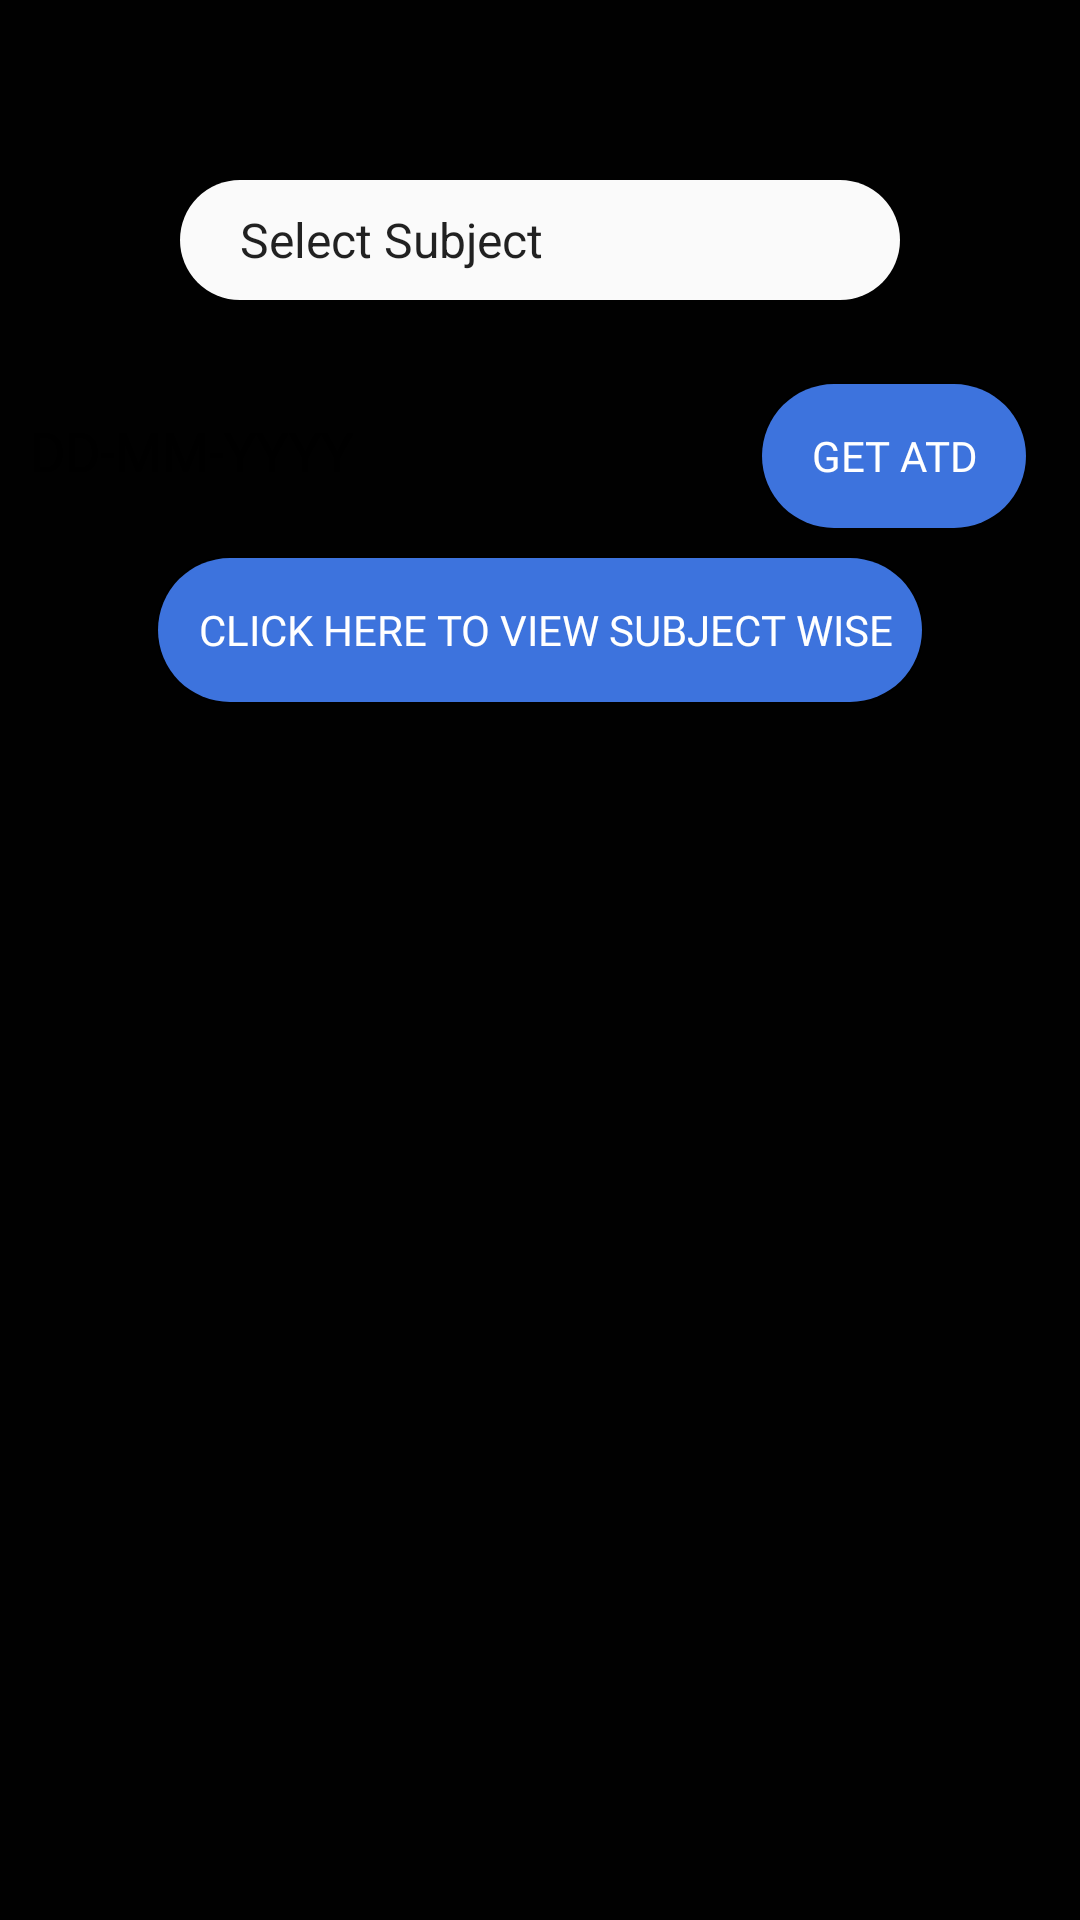

Layout XML and referenced resources for this Android screen:
<!-- AndroidManifest.xml: application theme AppTheme -->
<!-- res/layout/activity_show_attendance_student2.xml -->
<?xml version="1.0" encoding="utf-8"?>
<RelativeLayout xmlns:android="http://schemas.android.com/apk/res/android"
    xmlns:app="http://schemas.android.com/apk/res-auto"
    xmlns:tools="http://schemas.android.com/tools"
    android:layout_width="match_parent"
    android:layout_height="match_parent"
    tools:context=".ShowAttendanceStudent2"
    android:background="#010101">

    <Spinner
        android:id="@+id/spinnerSubject"
        android:background="@drawable/spinner"
        android:layout_width="match_parent"
        android:layout_height="40dp"

        android:entries="@array/subjects"
        tools:layout_editor_absoluteX="8dp"
        android:layout_marginLeft="60dp"
        android:layout_marginRight="60dp"

        app:layout_constraintTop_toTopOf="parent"
        android:layout_marginTop="60dp"
        app:layout_constraintVertical_bias="0.549" />

    <LinearLayout
        android:layout_width="match_parent"
        android:layout_height="wrap_content"
        android:orientation="horizontal"
        android:layout_marginLeft="10dp"
        android:layout_marginTop="120dp"
        android:layout_marginRight="10dp"
        android:id="@+id/editlayout"

        android:layout_weight="5">

        <EditText
            android:id="@+id/date"
            android:layout_width="wrap_content"

            android:layout_height="wrap_content"
            android:layout_marginLeft="8dp"
            android:layout_marginTop="8dp"
            android:layout_marginEnd="8dp"
            android:fontFamily="@font/comfortaa"
            android:layout_marginRight="8dp"
            android:layout_marginBottom="8dp"
            android:layout_weight="4"
            android:background="@drawable/date"
            android:ems="10"
            android:hint="DD-MM-YYYY"
            android:inputType="textPersonName"
            android:textColor="#000"
            app:layout_constraintBottom_toBottomOf="parent"
            app:layout_constraintHorizontal_bias="0.0"
            app:layout_constraintLeft_toLeftOf="parent"
            app:layout_constraintRight_toRightOf="parent"
            app:layout_constraintTop_toTopOf="parent"
            app:layout_constraintVertical_bias="0.017" />

        <Button
            android:id="@+id/button12"
            android:layout_width="wrap_content"
            android:layout_height="wrap_content"
            android:layout_marginBottom="8dp"
            android:layout_marginLeft="8dp"
            android:layout_marginRight="8dp"
            android:layout_marginTop="8dp"
            android:background="@drawable/button1"
            android:textColor="#fff"
            android:onClick="viewList"
            android:fontFamily="@font/comfortaa"
            android:text="Get Atd"
            app:layout_constraintBottom_toBottomOf="parent"
            app:layout_constraintHorizontal_bias="0.853"
            app:layout_constraintLeft_toLeftOf="parent"
            app:layout_constraintRight_toRightOf="parent"
            app:layout_constraintTop_toTopOf="parent"
            app:layout_constraintVertical_bias="0.017"
            android:layout_marginStart="8dp"
            android:layout_marginEnd="8dp" />


    </LinearLayout>
    <LinearLayout
        android:layout_width="match_parent"
        android:layout_height="wrap_content"
        android:layout_below="@+id/editlayout"
        android:orientation="vertical">

        <Button

            android:id="@+id/btViewBySubject"
            android:layout_width="wrap_content"
            android:layout_height="wrap_content"
            android:layout_marginTop="2dp"
            android:layout_gravity="center"
            android:textColor="#fff"


            android:text="    CLICK HERE TO VIEW SUBJECT WISE   "
            android:background="@drawable/button1"
            android:fontFamily="@font/comfortaa"
            ></Button>

        <ListView
            android:id="@+id/list"
            android:background="@drawable/date"
            android:layout_marginLeft="10dp"
            android:layout_marginRight="10dp"

            android:layout_marginTop="10dp"
            android:layout_width="match_parent"
            android:layout_height="match_parent"
            android:layout_marginBottom="10dp"
            android:listSelector="@drawable/date"
            app:layout_constraintBottom_toBottomOf="parent"
            app:layout_constraintTop_toTopOf="parent"
            app:layout_constraintVertical_bias="0.891"
            tools:layout_editor_absoluteX="8dp"
            tools:layout_editor_absoluteY="69dp" />
    </LinearLayout>






</RelativeLayout>
<!-- resources referenced by this layout -->
<resources>
  <array name="subjects">
          <item>Select Subject</item>
          <item>CSPC</item>
          <item>MAIR22</item>
          <item>HSIR11</item>
          <item>CSIR21</item>
          <item>CHIR11</item>
          <item>CHIR12</item>
          <item>MEIR12</item>
  
      </array>
  <!-- drawable button1 (drawable) -->
  <?xml version="1.0" encoding="utf-8"?>
  <shape xmlns:android="http://schemas.android.com/apk/res/android"
  android:shape="rectangle">
  
  <solid android:color="#3D73DD"
      ></solid>
  
  
  <corners android:radius="30dp"/>
  <stroke android:color="#F3EDED"/>
  
  </shape>
  <!-- drawable spinner (drawable) -->
  <?xml version="1.0" encoding="utf-8"?>
  <shape xmlns:android="http://schemas.android.com/apk/res/android"
      android:shape="rectangle">
      <solid android:color="#fafafa"/>
      <corners android:radius="30dp"/>
      <padding android:left="12dp" android:right="12dp"/>
  
  </shape>
  <style name="AppTheme" parent="Theme.AppCompat.Light.NoActionBar">
          
          <item name="colorPrimary">@color/colorPrimary</item>
          <item name="colorPrimaryDark">@color/colorPrimaryDark</item>
          <item name="colorAccent">@color/colorAccent</item>
          <item name="android:windowFullscreen">true</item>
      </style>
  <color name="colorPrimary">#ff5e62</color>
  <color name="colorPrimaryDark">#ff5e62</color>
  <color name="colorAccent">#ff5e62</color>
</resources>
